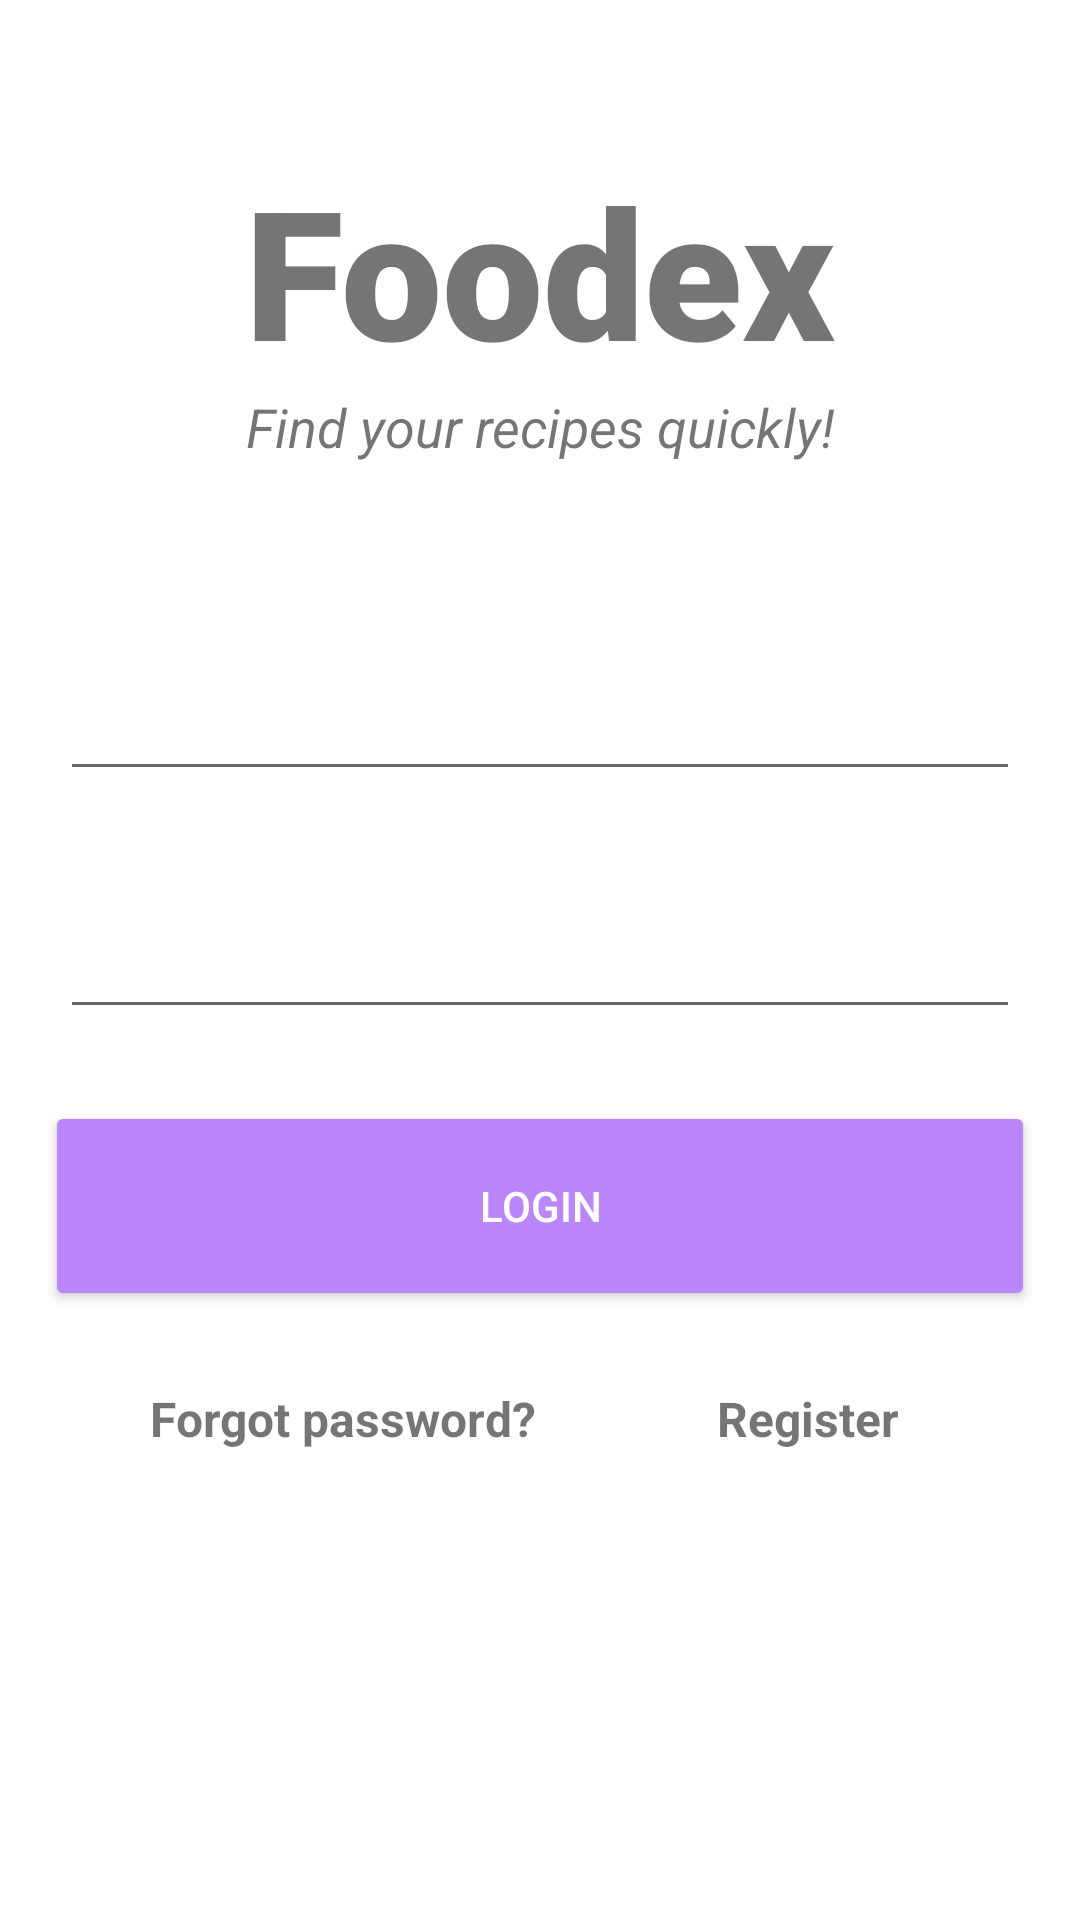

Reconstruct the res/layout file that produces this screen, plus the resources it refers to.
<!-- AndroidManifest.xml: application theme Theme.Foodex -->
<!-- res/layout/activity_main.xml -->
<?xml version="1.0" encoding="utf-8"?>
<androidx.constraintlayout.widget.ConstraintLayout xmlns:android="http://schemas.android.com/apk/res/android"
    xmlns:app="http://schemas.android.com/apk/res-auto"
    xmlns:tools="http://schemas.android.com/tools"
    android:layout_width="match_parent"
    android:layout_height="match_parent"
    tools:context=".MainActivity">

    <TextView
        android:id="@+id/banner"
        android:layout_width="match_parent"
        android:layout_height="wrap_content"
        android:text="Foodex"
        android:textSize="60sp"
        android:textAlignment="center"
        android:textStyle="bold"
        android:fontFamily="sans-serif-black"
        app:layout_constraintLeft_toLeftOf="parent"
        app:layout_constraintRight_toRightOf="parent"
        app:layout_constraintTop_toTopOf="parent"
        android:layout_marginTop="50dp"/>

    <TextView
        android:id="@+id/bannerDescription"
        android:layout_width="wrap_content"
        android:layout_height="wrap_content"
        android:text="Find your recipes quickly!"
        android:textStyle="italic"
        android:textSize="18sp"
        android:textAlignment="center"
        app:layout_constraintTop_toBottomOf="@+id/banner"
        app:layout_constraintLeft_toLeftOf="parent"
        app:layout_constraintRight_toRightOf="parent"/>

    <EditText
        android:id="@+id/email"
        android:layout_width="match_parent"
        android:layout_height="wrap_content"
        android:layout_marginTop="60dp"
        android:layout_marginHorizontal="20dp"
        android:ems="10"
        android:hint="Email Address"
        android:inputType="textEmailAddress"
        android:textSize="24sp"
        app:layout_constraintTop_toBottomOf="@+id/bannerDescription"
        app:layout_constraintLeft_toLeftOf="parent"
        app:layout_constraintRight_toRightOf="parent"/>

    <EditText
        android:id="@+id/password"
        android:layout_width="match_parent"
        android:layout_height="wrap_content"
        android:layout_marginHorizontal="20dp"
        android:ems="10"
        android:hint="Password"
        android:inputType="textPassword"
        android:textSize="24sp"
        app:layout_constraintTop_toBottomOf="@+id/email"
        app:layout_constraintLeft_toLeftOf="parent"
        app:layout_constraintRight_toRightOf="parent"
        android:layout_marginTop="30dp"
        />

    <Button
        android:id="@+id/signIn"
        android:layout_width="match_parent"
        android:layout_height="70dp"
        android:layout_marginHorizontal="15dp"
        android:layout_marginTop="24dp"
        android:backgroundTint="@color/purple_200"
        android:text="Login"
        android:textColor="#ffffff"
        app:layout_constraintLeft_toLeftOf="parent"
        app:layout_constraintRight_toRightOf="parent"
        app:layout_constraintTop_toBottomOf="@+id/password"/>

    <TextView
        android:id="@+id/forgotPassword"
        android:layout_width="wrap_content"
        android:layout_height="wrap_content"
        android:text="Forgot password?"
        android:textSize="16sp"
        android:textStyle="bold"
        app:layout_constraintTop_toBottomOf="@+id/signIn"
        app:layout_constraintLeft_toLeftOf="parent"
        android:layout_marginLeft="50dp"
        android:layout_marginTop="25dp"
        />

    <TextView
        android:id="@+id/register"
        android:layout_width="wrap_content"
        android:layout_height="wrap_content"
        android:text="Register"
        android:textSize="16sp"
        android:textStyle="bold"
        app:layout_constraintEnd_toEndOf="parent"
        app:layout_constraintLeft_toRightOf="@+id/forgotPassword"
        app:layout_constraintStart_toEndOf="@+id/forgotPassword"
        app:layout_constraintTop_toTopOf="@+id/forgotPassword" />

    <ProgressBar
        android:id="@+id/progressBar"
        style="?android:attr/progressBarStyleLarge"
        android:layout_width="wrap_content"
        android:layout_height="wrap_content"
        android:visibility="gone"
        app:layout_constraintBottom_toBottomOf="parent"
        app:layout_constraintLeft_toLeftOf="parent"
        app:layout_constraintRight_toRightOf="parent"
        app:layout_constraintTop_toTopOf="parent"
        tools:ignore="MissingConstraints" />



</androidx.constraintlayout.widget.ConstraintLayout>
<!-- resources referenced by this layout -->
<resources>
  <color name="purple_200">#FFBB86FC</color>
  <style name="Theme.Foodex" parent="Theme.MaterialComponents.DayNight.NoActionBar">
          
          <item name="colorPrimary">#ED0000</item>
          <item name="colorPrimaryVariant">#E82323</item>
          <item name="colorOnPrimary">@color/white</item>
          
          <item name="colorSecondary">#5A5A5A</item>
          <item name="colorSecondaryVariant">#FFFFFF</item>
          <item name="colorOnSecondary">#4A4A4A</item>
          
          <item name="android:statusBarColor" tools:targetApi="l">?attr/colorPrimaryVariant</item>
          
          <item name="android:editTextColor">@color/white</item>
          <item name="android:textColorHint">@color/white</item>
      </style>
  <color name="white">#FFFFFFFF</color>
</resources>
